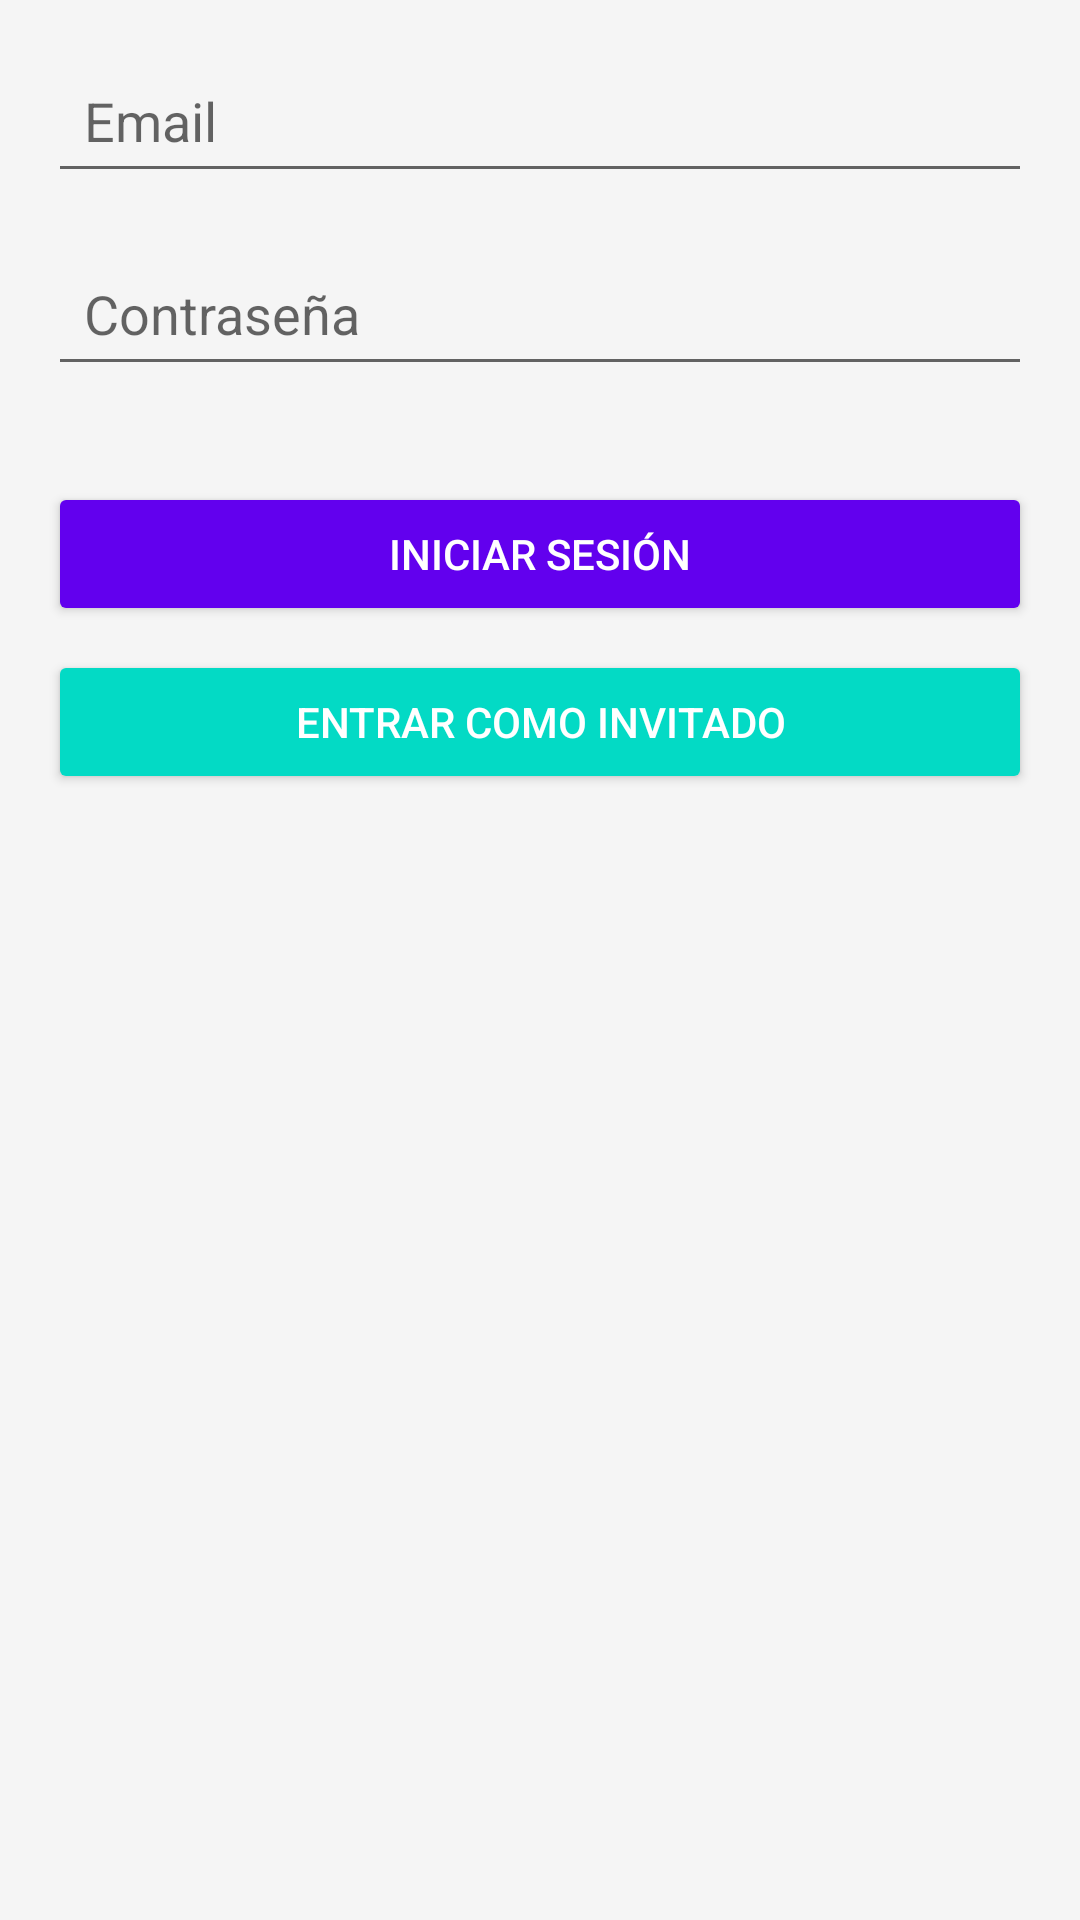

The Android layout XML behind this screen, and the referenced resources:
<!-- AndroidManifest.xml: application theme Theme.Aplicaioniot -->
<!-- res/layout/activity_login.xml -->
<?xml version="1.0" encoding="utf-8"?>
<LinearLayout xmlns:android="http://schemas.android.com/apk/res/android"
    xmlns:app="http://schemas.android.com/apk/res-auto"
    android:layout_width="match_parent"
    android:layout_height="match_parent"
    android:orientation="vertical"
    android:padding="16dp"
    android:background="@color/background_color">

    <EditText
        android:id="@+id/etEmail"
        android:layout_width="match_parent"
        android:layout_height="wrap_content"
        android:hint="Email"
        android:inputType="textEmailAddress"
        android:padding="12dp"
        android:layout_marginBottom="16dp"/>

    <EditText
        android:id="@+id/etPassword"
        android:layout_width="match_parent"
        android:layout_height="wrap_content"
        android:hint="Contraseña"
        android:inputType="textPassword"
        android:padding="12dp"
        android:layout_marginBottom="16dp"/>

    <ProgressBar
        android:id="@+id/progressBar"
        android:layout_width="wrap_content"
        android:layout_height="wrap_content"
        android:layout_gravity="center"
        android:visibility="gone"/>

    <Button
        android:id="@+id/btnLogin"
        android:layout_width="match_parent"
        android:layout_height="wrap_content"
        android:text="Iniciar sesión"
        android:layout_marginTop="16dp"
        android:backgroundTint="@color/colorPrimary"
        android:textColor="@android:color/white"/>










    <Button
        android:id="@+id/btnGuest"
        android:layout_width="match_parent"
        android:layout_height="wrap_content"
        android:text="Entrar como Invitado"
        android:layout_marginTop="8dp"
        android:backgroundTint="@color/colorAccent"
        android:textColor="@android:color/white"/>
</LinearLayout>
<!-- resources referenced by this layout -->
<resources>
  <color name="background_color">#F5F5F5</color>
  <color name="colorAccent">#03DAC5</color>
  <color name="colorPrimary">#6200EE</color>
  <style name="Theme.Aplicaioniot" parent="Theme.MaterialComponents.DayNight.DarkActionBar">
          
          <item name="colorPrimary">@color/purple_500</item>
          <item name="colorPrimaryVariant">@color/purple_700</item>
          <item name="colorOnPrimary">@color/white</item>
          
          <item name="colorSecondary">@color/teal_200</item>
          <item name="colorSecondaryVariant">@color/teal_700</item>
          <item name="colorOnSecondary">@color/black</item>
          
          <item name="android:statusBarColor">?attr/colorPrimaryVariant</item>
          
      </style>
  <color name="purple_500">#6200EE</color>
  <color name="purple_700">#3700B3</color>
  <color name="white">#FFFFFF</color>
  <color name="teal_200">#03DAC5</color>
  <color name="teal_700">#018786</color>
  <color name="black">#000000</color>
</resources>
